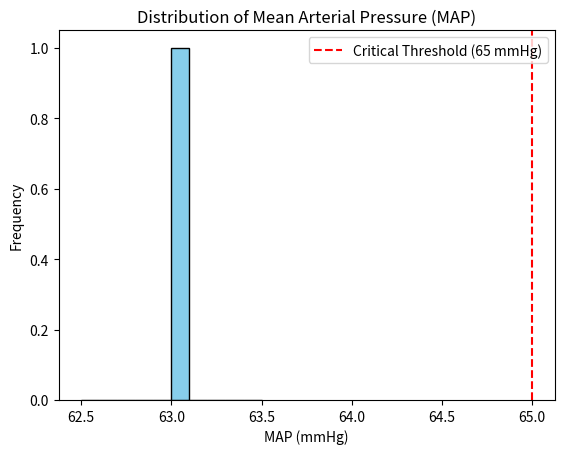

The script that saved this image:
# Executed Code (Repaired)
# This code runs in a sandbox with injected variables (vitals, np, plt, etc.)

import numpy as np
import pandas as pd
import matplotlib.pyplot as plt
import seaborn as sns
from scipy import stats
import datetime

# Helper function to simulate sandbox save_plot
def save_plot(filename, fig=None, **kwargs):
    if not filename.endswith('.png'): filename += '.png'
    if fig is None: fig = plt.gcf()
    fig.savefig(filename, **kwargs)
    plt.close(fig)
    print(f'Saved plot to {filename}')

# Injected Variables
visit_id = '99385901'
age = 80
gender = 'M'
ethnicity = 'White (Non-Hispanic/Non-Latino)'
heart_rate = [(datetime.datetime(2251, 9, 14, 4, 46, 21), 104.0), (datetime.datetime(2251, 9, 14, 5, 5, 21), 100.181818181818), (datetime.datetime(2251, 9, 14, 5, 6, 21), 96.8474576271186), (datetime.datetime(2251, 9, 14, 5, 7, 21), 96.8620689655172), (datetime.datetime(2251, 9, 14, 5, 8, 21), 98.2033898305085), (datetime.datetime(2251, 9, 14, 5, 9, 21), 97.2758620689655), (datetime.datetime(2251, 9, 14, 5, 10, 21), 96.8135593220339), (datetime.datetime(2251, 9, 14, 5, 11, 21), 97.406779661017), (datetime.datetime(2251, 9, 14, 5, 12, 21), 96.8793103448276), (datetime.datetime(2251, 9, 14, 5, 13, 21), 96.0), (datetime.datetime(2251, 9, 14, 5, 14, 21), 93.5172413793104), (datetime.datetime(2251, 9, 14, 5, 15, 21), 92.0508474576271), (datetime.datetime(2251, 9, 14, 5, 16, 21), 91.9491525423729), (datetime.datetime(2251, 9, 14, 5, 17, 21), 91.6034482758621), (datetime.datetime(2251, 9, 14, 5, 18, 21), 92.3389830508475), (datetime.datetime(2251, 9, 14, 5, 19, 21), 91.9655172413793), (datetime.datetime(2251, 9, 14, 5, 20, 21), 90.406779661017), (datetime.datetime(2251, 9, 14, 5, 21, 21), 90.6949152542373), (datetime.datetime(2251, 9, 14, 5, 22, 21), 91.4310344827586), (datetime.datetime(2251, 9, 14, 5, 23, 21), 89.5762711864407), (datetime.datetime(2251, 9, 14, 5, 24, 21), 89.9827586206897), (datetime.datetime(2251, 9, 14, 5, 25, 21), 90.7118644067797), (datetime.datetime(2251, 9, 14, 5, 26, 21), 89.271186440678), (datetime.datetime(2251, 9, 14, 5, 27, 21), 90.2241379310345), (datetime.datetime(2251, 9, 14, 5, 28, 21), 91.0169491525424), (datetime.datetime(2251, 9, 14, 5, 29, 21), 90.948275862069), (datetime.datetime(2251, 9, 14, 5, 30, 21), 92.1186440677966), (datetime.datetime(2251, 9, 14, 5, 31, 21), 92.3103448275862), (datetime.datetime(2251, 9, 14, 5, 32, 21), 90.7966101694915), (datetime.datetime(2251, 9, 14, 5, 33, 21), 91.3898305084746), (datetime.datetime(2251, 9, 14, 5, 34, 21), 91.6724137931035), (datetime.datetime(2251, 9, 14, 5, 35, 21), 91.1694915254237), (datetime.datetime(2251, 9, 14, 5, 36, 21), 91.3620689655172), (datetime.datetime(2251, 9, 14, 5, 37, 21), 91.7457627118644), (datetime.datetime(2251, 9, 14, 5, 38, 21), 91.5762711864407), (datetime.datetime(2251, 9, 14, 5, 39, 21), 94.5344827586207), (datetime.datetime(2251, 9, 14, 5, 40, 21), 94.9661016949152), (datetime.datetime(2251, 9, 14, 5, 41, 21), 95.4655172413793), (datetime.datetime(2251, 9, 14, 5, 42, 21), 95.135593220339), (datetime.datetime(2251, 9, 14, 5, 43, 21), 96.0847457627119), (datetime.datetime(2251, 9, 14, 5, 44, 21), 96.2586206896552), (datetime.datetime(2251, 9, 14, 5, 45, 21), 97.0677966101695), (datetime.datetime(2251, 9, 14, 5, 46, 21), 92.6206896551724), (datetime.datetime(2251, 9, 14, 5, 47, 21), 92.0508474576271), (datetime.datetime(2251, 9, 14, 5, 48, 21), 90.5762711864407), (datetime.datetime(2251, 9, 14, 5, 49, 21), 96.3965517241379), (datetime.datetime(2251, 9, 14, 5, 50, 21), 95.9661016949152), (datetime.datetime(2251, 9, 14, 5, 51, 21), 96.0862068965517), (datetime.datetime(2251, 9, 14, 5, 52, 21), 96.6949152542373), (datetime.datetime(2251, 9, 14, 5, 53, 21), 97.0862068965517), (datetime.datetime(2251, 9, 14, 5, 54, 21), 98.2203389830508), (datetime.datetime(2251, 9, 14, 5, 55, 21), 98.5762711864407), (datetime.datetime(2251, 9, 14, 5, 56, 21), 96.551724137931), (datetime.datetime(2251, 9, 14, 5, 57, 21), 96.9152542372881), (datetime.datetime(2251, 9, 14, 5, 58, 21), 96.8813559322034), (datetime.datetime(2251, 9, 14, 5, 59, 21), 96.3103448275862), (datetime.datetime(2251, 9, 14, 6, 0, 21), 97.1864406779661), (datetime.datetime(2251, 9, 14, 6, 1, 21), 95.6034482758621), (datetime.datetime(2251, 9, 14, 6, 2, 21), 96.1864406779661), (datetime.datetime(2251, 9, 14, 6, 3, 21), 96.551724137931), (datetime.datetime(2251, 9, 14, 6, 4, 21), 97.2033898305085), (datetime.datetime(2251, 9, 14, 6, 5, 21), 96.8793103448276), (datetime.datetime(2251, 9, 14, 6, 6, 21), 98.3050847457627), (datetime.datetime(2251, 9, 14, 6, 7, 21), 97.4915254237288), (datetime.datetime(2251, 9, 14, 6, 8, 21), 98.448275862069), (datetime.datetime(2251, 9, 14, 6, 9, 21), 97.9830508474576), (datetime.datetime(2251, 9, 14, 6, 10, 21), 98.5254237288136), (datetime.datetime(2251, 9, 14, 6, 11, 21), 98.8448275862069), (datetime.datetime(2251, 9, 14, 6, 12, 21), 97.5423728813559), (datetime.datetime(2251, 9, 14, 6, 13, 21), 95.6724137931034), (datetime.datetime(2251, 9, 14, 6, 14, 21), 96.3050847457627), (datetime.datetime(2251, 9, 14, 6, 15, 21), 97.8135593220339), (datetime.datetime(2251, 9, 14, 6, 16, 21), 97.1896551724138), (datetime.datetime(2251, 9, 14, 6, 17, 21), 96.9661016949152), (datetime.datetime(2251, 9, 14, 6, 18, 21), 95.4310344827586), (datetime.datetime(2251, 9, 14, 6, 19, 21), 95.0508474576271), (datetime.datetime(2251, 9, 14, 6, 20, 21), 94.3220338983051), (datetime.datetime(2251, 9, 14, 6, 21, 21), 96.3620689655172), (datetime.datetime(2251, 9, 14, 6, 22, 21), 96.4576271186441), (datetime.datetime(2251, 9, 14, 6, 23, 21), 94.2931034482759), (datetime.datetime(2251, 9, 14, 6, 24, 21), 94.3559322033899), (datetime.datetime(2251, 9, 14, 6, 25, 21), 90.9830508474576), (datetime.datetime(2251, 9, 14, 6, 26, 21), 90.8793103448276), (datetime.datetime(2251, 9, 14, 6, 27, 21), 92.0), (datetime.datetime(2251, 9, 14, 6, 32, 21), 97.0), (datetime.datetime(2251, 9, 14, 6, 37, 21), 91.0), (datetime.datetime(2251, 9, 14, 6, 42, 21), 93.0), (datetime.datetime(2251, 9, 14, 6, 47, 21), 72.0), (datetime.datetime(2251, 9, 14, 6, 52, 21), 95.0), (datetime.datetime(2251, 9, 14, 6, 57, 21), 72.0), (datetime.datetime(2251, 9, 14, 7, 2, 21), 96.0), (datetime.datetime(2251, 9, 14, 7, 5, 21), 93.0), (datetime.datetime(2251, 9, 14, 7, 7, 21), 95.0), (datetime.datetime(2251, 9, 14, 7, 12, 21), 96.0), (datetime.datetime(2251, 9, 14, 7, 17, 21), 94.0), (datetime.datetime(2251, 9, 14, 7, 22, 21), 96.0), (datetime.datetime(2251, 9, 14, 7, 27, 21), 94.0), (datetime.datetime(2251, 9, 14, 7, 32, 21), 96.0), (datetime.datetime(2251, 9, 14, 7, 37, 21), 97.0), (datetime.datetime(2251, 9, 14, 7, 42, 21), 98.0), (datetime.datetime(2251, 9, 14, 7, 47, 21), 95.0), (datetime.datetime(2251, 9, 14, 7, 52, 21), 96.0), (datetime.datetime(2251, 9, 14, 7, 57, 21), 97.0), (datetime.datetime(2251, 9, 14, 8, 2, 21), 95.0), (datetime.datetime(2251, 9, 14, 8, 7, 21), 99.0), (datetime.datetime(2251, 9, 14, 8, 12, 21), 87.0), (datetime.datetime(2251, 9, 14, 8, 17, 21), 72.0), (datetime.datetime(2251, 9, 14, 8, 22, 21), 67.0), (datetime.datetime(2251, 9, 14, 8, 27, 21), 94.0), (datetime.datetime(2251, 9, 14, 8, 47, 21), 97.0), (datetime.datetime(2251, 9, 14, 9, 13, 21), 94.0), (datetime.datetime(2251, 9, 14, 9, 30, 21), 120.0), (datetime.datetime(2251, 9, 14, 9, 47, 21), 82.0), (datetime.datetime(2251, 9, 14, 10, 10, 21), 93.0)]
systolic_bp = [(datetime.datetime(2251, 9, 14, 4, 46, 21), 84.0), (datetime.datetime(2251, 9, 14, 5, 3, 21), 84.0), (datetime.datetime(2251, 9, 14, 5, 4, 21), 79.0), (datetime.datetime(2251, 9, 14, 5, 5, 21), 79.0), (datetime.datetime(2251, 9, 14, 5, 7, 21), 81.0), (datetime.datetime(2251, 9, 14, 5, 17, 21), 86.0), (datetime.datetime(2251, 9, 14, 5, 18, 21), 86.0), (datetime.datetime(2251, 9, 14, 5, 41, 21), 93.0), (datetime.datetime(2251, 9, 14, 5, 43, 21), 84.0), (datetime.datetime(2251, 9, 14, 5, 47, 21), 84.0), (datetime.datetime(2251, 9, 14, 5, 48, 21), 81.0), (datetime.datetime(2251, 9, 14, 5, 53, 21), 80.0), (datetime.datetime(2251, 9, 14, 5, 58, 21), 86.0), (datetime.datetime(2251, 9, 14, 6, 3, 21), 83.0), (datetime.datetime(2251, 9, 14, 6, 8, 21), 93.0), (datetime.datetime(2251, 9, 14, 6, 13, 21), 75.0), (datetime.datetime(2251, 9, 14, 6, 17, 21), 77.0), (datetime.datetime(2251, 9, 14, 6, 20, 21), 77.0), (datetime.datetime(2251, 9, 14, 6, 22, 21), 75.0), (datetime.datetime(2251, 9, 14, 6, 23, 21), 75.0), (datetime.datetime(2251, 9, 14, 6, 27, 21), 94.0), (datetime.datetime(2251, 9, 14, 6, 32, 21), 94.0), (datetime.datetime(2251, 9, 14, 6, 37, 21), 94.0), (datetime.datetime(2251, 9, 14, 6, 42, 21), 77.0), (datetime.datetime(2251, 9, 14, 6, 47, 21), 95.0), (datetime.datetime(2251, 9, 14, 6, 52, 21), 94.0), (datetime.datetime(2251, 9, 14, 6, 57, 21), 87.0), (datetime.datetime(2251, 9, 14, 7, 2, 21), 110.0), (datetime.datetime(2251, 9, 14, 7, 5, 21), 98.0), (datetime.datetime(2251, 9, 14, 7, 7, 21), 72.0), (datetime.datetime(2251, 9, 14, 7, 12, 21), 85.0), (datetime.datetime(2251, 9, 14, 7, 17, 21), 89.0), (datetime.datetime(2251, 9, 14, 7, 22, 21), 93.0), (datetime.datetime(2251, 9, 14, 7, 27, 21), 84.0), (datetime.datetime(2251, 9, 14, 7, 32, 21), 91.0), (datetime.datetime(2251, 9, 14, 7, 37, 21), 91.0), (datetime.datetime(2251, 9, 14, 7, 47, 21), 88.0), (datetime.datetime(2251, 9, 14, 9, 13, 21), 122.0)]
diastolic_bp = [(datetime.datetime(2251, 9, 14, 4, 46, 21), 37.0), (datetime.datetime(2251, 9, 14, 5, 3, 21), 37.0), (datetime.datetime(2251, 9, 14, 5, 4, 21), 62.0), (datetime.datetime(2251, 9, 14, 5, 5, 21), 62.0), (datetime.datetime(2251, 9, 14, 5, 7, 21), 54.0), (datetime.datetime(2251, 9, 14, 5, 17, 21), 55.0), (datetime.datetime(2251, 9, 14, 5, 18, 21), 55.0), (datetime.datetime(2251, 9, 14, 5, 43, 21), 57.0), (datetime.datetime(2251, 9, 14, 5, 47, 21), 43.0), (datetime.datetime(2251, 9, 14, 5, 48, 21), 53.0), (datetime.datetime(2251, 9, 14, 5, 53, 21), 51.0), (datetime.datetime(2251, 9, 14, 5, 58, 21), 55.0), (datetime.datetime(2251, 9, 14, 6, 3, 21), 55.0), (datetime.datetime(2251, 9, 14, 6, 13, 21), 53.0), (datetime.datetime(2251, 9, 14, 6, 17, 21), 43.0), (datetime.datetime(2251, 9, 14, 6, 20, 21), 43.0), (datetime.datetime(2251, 9, 14, 6, 22, 21), 51.0), (datetime.datetime(2251, 9, 14, 6, 23, 21), 51.0), (datetime.datetime(2251, 9, 14, 6, 27, 21), 57.0), (datetime.datetime(2251, 9, 14, 6, 32, 21), 56.0), (datetime.datetime(2251, 9, 14, 6, 37, 21), 55.0), (datetime.datetime(2251, 9, 14, 6, 42, 21), 56.0), (datetime.datetime(2251, 9, 14, 6, 47, 21), 43.0), (datetime.datetime(2251, 9, 14, 6, 52, 21), 44.0), (datetime.datetime(2251, 9, 14, 6, 57, 21), 43.0), (datetime.datetime(2251, 9, 14, 7, 2, 21), 51.0), (datetime.datetime(2251, 9, 14, 7, 5, 21), 49.0), (datetime.datetime(2251, 9, 14, 7, 7, 21), 44.0), (datetime.datetime(2251, 9, 14, 7, 12, 21), 56.0), (datetime.datetime(2251, 9, 14, 7, 17, 21), 56.0), (datetime.datetime(2251, 9, 14, 7, 22, 21), 52.0), (datetime.datetime(2251, 9, 14, 7, 27, 21), 57.0), (datetime.datetime(2251, 9, 14, 7, 32, 21), 55.0), (datetime.datetime(2251, 9, 14, 7, 37, 21), 61.0), (datetime.datetime(2251, 9, 14, 7, 47, 21), 52.0), (datetime.datetime(2251, 9, 14, 9, 13, 21), 60.0)]
spo2 = [(datetime.datetime(2251, 9, 14, 4, 46, 21), 92.0), (datetime.datetime(2251, 9, 14, 5, 5, 21), 92.0), (datetime.datetime(2251, 9, 14, 5, 7, 21), 93.0), (datetime.datetime(2251, 9, 14, 5, 12, 21), 94.0), (datetime.datetime(2251, 9, 14, 5, 17, 21), 92.0), (datetime.datetime(2251, 9, 14, 5, 22, 21), 93.0), (datetime.datetime(2251, 9, 14, 5, 27, 21), 96.0), (datetime.datetime(2251, 9, 14, 5, 32, 21), 97.0), (datetime.datetime(2251, 9, 14, 6, 13, 21), 95.0), (datetime.datetime(2251, 9, 14, 6, 17, 21), 95.0), (datetime.datetime(2251, 9, 14, 6, 22, 21), 95.0), (datetime.datetime(2251, 9, 14, 6, 27, 21), 96.0), (datetime.datetime(2251, 9, 14, 6, 32, 21), 98.0), (datetime.datetime(2251, 9, 14, 6, 37, 21), 98.0), (datetime.datetime(2251, 9, 14, 6, 42, 21), 97.0), (datetime.datetime(2251, 9, 14, 6, 47, 21), 96.0), (datetime.datetime(2251, 9, 14, 6, 52, 21), 95.0), (datetime.datetime(2251, 9, 14, 6, 57, 21), 94.0), (datetime.datetime(2251, 9, 14, 7, 2, 21), 94.0), (datetime.datetime(2251, 9, 14, 7, 5, 21), 94.0), (datetime.datetime(2251, 9, 14, 7, 7, 21), 93.0), (datetime.datetime(2251, 9, 14, 7, 12, 21), 92.0), (datetime.datetime(2251, 9, 14, 7, 17, 21), 96.0), (datetime.datetime(2251, 9, 14, 7, 22, 21), 94.0), (datetime.datetime(2251, 9, 14, 7, 27, 21), 95.0), (datetime.datetime(2251, 9, 14, 7, 32, 21), 95.0), (datetime.datetime(2251, 9, 14, 7, 37, 21), 93.0), (datetime.datetime(2251, 9, 14, 7, 42, 21), 95.0), (datetime.datetime(2251, 9, 14, 7, 47, 21), 94.0), (datetime.datetime(2251, 9, 14, 7, 52, 21), 94.0), (datetime.datetime(2251, 9, 14, 7, 57, 21), 96.0), (datetime.datetime(2251, 9, 14, 8, 2, 21), 95.0), (datetime.datetime(2251, 9, 14, 8, 7, 21), 95.0), (datetime.datetime(2251, 9, 14, 8, 12, 21), 95.0), (datetime.datetime(2251, 9, 14, 8, 17, 21), 93.0), (datetime.datetime(2251, 9, 14, 8, 22, 21), 95.0), (datetime.datetime(2251, 9, 14, 8, 27, 21), 95.0), (datetime.datetime(2251, 9, 14, 8, 47, 21), 93.0), (datetime.datetime(2251, 9, 14, 9, 13, 21), 94.0), (datetime.datetime(2251, 9, 14, 9, 30, 21), 95.0), (datetime.datetime(2251, 9, 14, 9, 47, 21), 96.0), (datetime.datetime(2251, 9, 14, 10, 10, 21), 95.0)]
respiratory_rate = [(datetime.datetime(2251, 9, 14, 4, 46, 21), 18.0), (datetime.datetime(2251, 9, 14, 5, 5, 21), 19.2), (datetime.datetime(2251, 9, 14, 5, 6, 21), 19.5593220338983), (datetime.datetime(2251, 9, 14, 5, 7, 21), 21.4655172413793), (datetime.datetime(2251, 9, 14, 5, 8, 21), 20.3559322033898), (datetime.datetime(2251, 9, 14, 5, 9, 21), 25.6724137931035), (datetime.datetime(2251, 9, 14, 5, 10, 21), 17.7118644067797), (datetime.datetime(2251, 9, 14, 5, 11, 21), 17.6610169491525), (datetime.datetime(2251, 9, 14, 5, 12, 21), 21.1034482758621), (datetime.datetime(2251, 9, 14, 5, 13, 21), 23.0169491525424), (datetime.datetime(2251, 9, 14, 5, 14, 21), 22.1724137931035), (datetime.datetime(2251, 9, 14, 5, 15, 21), 23.2881355932203), (datetime.datetime(2251, 9, 14, 5, 16, 21), 23.3898305084746), (datetime.datetime(2251, 9, 14, 5, 17, 21), 22.6379310344828), (datetime.datetime(2251, 9, 14, 5, 18, 21), 24.6949152542373), (datetime.datetime(2251, 9, 14, 5, 19, 21), 25.448275862069), (datetime.datetime(2251, 9, 14, 5, 20, 21), 23.5423728813559), (datetime.datetime(2251, 9, 14, 5, 21, 21), 23.2033898305085), (datetime.datetime(2251, 9, 14, 5, 22, 21), 20.051724137931), (datetime.datetime(2251, 9, 14, 5, 23, 21), 21.3559322033898), (datetime.datetime(2251, 9, 14, 5, 24, 21), 18.6379310344828), (datetime.datetime(2251, 9, 14, 5, 25, 21), 19.8135593220339), (datetime.datetime(2251, 9, 14, 5, 26, 21), 22.6779661016949), (datetime.datetime(2251, 9, 14, 5, 27, 21), 23.8620689655172), (datetime.datetime(2251, 9, 14, 5, 28, 21), 21.1694915254237), (datetime.datetime(2251, 9, 14, 5, 29, 21), 21.7241379310345), (datetime.datetime(2251, 9, 14, 5, 30, 21), 20.3898305084746), (datetime.datetime(2251, 9, 14, 5, 31, 21), 22.4827586206897), (datetime.datetime(2251, 9, 14, 5, 32, 21), 23.6440677966102), (datetime.datetime(2251, 9, 14, 5, 33, 21), 22.9152542372881), (datetime.datetime(2251, 9, 14, 5, 34, 21), 22.6034482758621), (datetime.datetime(2251, 9, 14, 5, 35, 21), 21.6440677966102), (datetime.datetime(2251, 9, 14, 5, 36, 21), 20.7758620689655), (datetime.datetime(2251, 9, 14, 5, 37, 21), 19.3728813559322), (datetime.datetime(2251, 9, 14, 5, 38, 21), 17.2033898305085), (datetime.datetime(2251, 9, 14, 5, 39, 21), 21.6896551724138), (datetime.datetime(2251, 9, 14, 5, 40, 21), 20.3389830508475), (datetime.datetime(2251, 9, 14, 5, 41, 21), 21.3965517241379), (datetime.datetime(2251, 9, 14, 5, 42, 21), 22.1186440677966), (datetime.datetime(2251, 9, 14, 5, 43, 21), 20.6610169491525), (datetime.datetime(2251, 9, 14, 5, 44, 21), 13.5344827586207), (datetime.datetime(2251, 9, 14, 5, 45, 21), 21.2372881355932), (datetime.datetime(2251, 9, 14, 5, 46, 21), 22.9655172413793), (datetime.datetime(2251, 9, 14, 5, 47, 21), 23.0677966101695), (datetime.datetime(2251, 9, 14, 5, 48, 21), 27.5254237288136), (datetime.datetime(2251, 9, 14, 5, 49, 21), 27.2068965517241), (datetime.datetime(2251, 9, 14, 5, 50, 21), 23.3389830508475), (datetime.datetime(2251, 9, 14, 5, 51, 21), 24.0), (datetime.datetime(2251, 9, 14, 5, 52, 21), 23.7457627118644), (datetime.datetime(2251, 9, 14, 5, 53, 21), 27.0), (datetime.datetime(2251, 9, 14, 5, 54, 21), 25.1186440677966), (datetime.datetime(2251, 9, 14, 5, 55, 21), 22.3050847457627), (datetime.datetime(2251, 9, 14, 5, 56, 21), 24.2586206896552), (datetime.datetime(2251, 9, 14, 5, 57, 21), 24.1525423728814), (datetime.datetime(2251, 9, 14, 5, 58, 21), 25.0338983050848), (datetime.datetime(2251, 9, 14, 5, 59, 21), 23.2413793103448), (datetime.datetime(2251, 9, 14, 6, 0, 21), 21.7457627118644), (datetime.datetime(2251, 9, 14, 6, 1, 21), 17.5344827586207), (datetime.datetime(2251, 9, 14, 6, 2, 21), 16.3559322033898), (datetime.datetime(2251, 9, 14, 6, 3, 21), 20.5344827586207), (datetime.datetime(2251, 9, 14, 6, 4, 21), 22.2372881355932), (datetime.datetime(2251, 9, 14, 6, 5, 21), 21.0), (datetime.datetime(2251, 9, 14, 6, 6, 21), 21.2372881355932), (datetime.datetime(2251, 9, 14, 6, 7, 21), 24.9661016949153), (datetime.datetime(2251, 9, 14, 6, 8, 21), 26.5), (datetime.datetime(2251, 9, 14, 6, 9, 21), 22.0677966101695), (datetime.datetime(2251, 9, 14, 6, 10, 21), 22.9830508474576), (datetime.datetime(2251, 9, 14, 6, 11, 21), 22.5862068965517), (datetime.datetime(2251, 9, 14, 6, 12, 21), 24.1016949152542), (datetime.datetime(2251, 9, 14, 6, 13, 21), 24.1896551724138), (datetime.datetime(2251, 9, 14, 6, 14, 21), 24.2033898305085), (datetime.datetime(2251, 9, 14, 6, 15, 21), 23.3389830508475), (datetime.datetime(2251, 9, 14, 6, 16, 21), 18.6206896551724), (datetime.datetime(2251, 9, 14, 6, 17, 21), 20.4576271186441), (datetime.datetime(2251, 9, 14, 6, 18, 21), 22.5862068965517), (datetime.datetime(2251, 9, 14, 6, 19, 21), 23.728813559322), (datetime.datetime(2251, 9, 14, 6, 20, 21), 25.2542372881356), (datetime.datetime(2251, 9, 14, 6, 21, 21), 19.0), (datetime.datetime(2251, 9, 14, 6, 22, 21), 22.4237288135593), (datetime.datetime(2251, 9, 14, 6, 23, 21), 24.7758620689655), (datetime.datetime(2251, 9, 14, 6, 24, 21), 20.6610169491525), (datetime.datetime(2251, 9, 14, 6, 25, 21), 20.6949152542373), (datetime.datetime(2251, 9, 14, 6, 26, 21), 23.8793103448276), (datetime.datetime(2251, 9, 14, 6, 27, 21), 23.0), (datetime.datetime(2251, 9, 14, 6, 32, 21), 20.0), (datetime.datetime(2251, 9, 14, 6, 37, 21), 24.0), (datetime.datetime(2251, 9, 14, 6, 42, 21), 24.0), (datetime.datetime(2251, 9, 14, 6, 47, 21), 21.0), (datetime.datetime(2251, 9, 14, 6, 52, 21), 24.0), (datetime.datetime(2251, 9, 14, 6, 57, 21), 24.0), (datetime.datetime(2251, 9, 14, 7, 2, 21), 28.0), (datetime.datetime(2251, 9, 14, 7, 5, 21), 22.0), (datetime.datetime(2251, 9, 14, 7, 7, 21), 25.0), (datetime.datetime(2251, 9, 14, 7, 12, 21), 24.0), (datetime.datetime(2251, 9, 14, 7, 17, 21), 19.0), (datetime.datetime(2251, 9, 14, 7, 22, 21), 23.0), (datetime.datetime(2251, 9, 14, 7, 27, 21), 21.0), (datetime.datetime(2251, 9, 14, 7, 32, 21), 25.0), (datetime.datetime(2251, 9, 14, 7, 37, 21), 22.0), (datetime.datetime(2251, 9, 14, 7, 42, 21), 15.0), (datetime.datetime(2251, 9, 14, 7, 47, 21), 19.0), (datetime.datetime(2251, 9, 14, 7, 52, 21), 23.0), (datetime.datetime(2251, 9, 14, 7, 57, 21), 21.0), (datetime.datetime(2251, 9, 14, 8, 2, 21), 25.0), (datetime.datetime(2251, 9, 14, 8, 7, 21), 17.0), (datetime.datetime(2251, 9, 14, 8, 12, 21), 23.0), (datetime.datetime(2251, 9, 14, 8, 17, 21), 20.0), (datetime.datetime(2251, 9, 14, 8, 22, 21), 21.0), (datetime.datetime(2251, 9, 14, 8, 27, 21), 25.0), (datetime.datetime(2251, 9, 14, 8, 47, 21), 23.0), (datetime.datetime(2251, 9, 14, 9, 13, 21), 18.0), (datetime.datetime(2251, 9, 14, 9, 30, 21), 20.0), (datetime.datetime(2251, 9, 14, 9, 47, 21), 18.0), (datetime.datetime(2251, 9, 14, 10, 10, 21), 19.0)]
temperature = [(datetime.datetime(2251, 9, 14, 4, 46, 21), 38.5), (datetime.datetime(2251, 9, 14, 5, 5, 21), 39.05555555555556), (datetime.datetime(2251, 9, 14, 6, 42, 21), 36.5), (datetime.datetime(2251, 9, 14, 6, 47, 21), 37.72222222222222), (datetime.datetime(2251, 9, 14, 6, 52, 21), 38.0), (datetime.datetime(2251, 9, 14, 6, 57, 21), 38.22222222222222), (datetime.datetime(2251, 9, 14, 7, 2, 21), 38.27777777777778), (datetime.datetime(2251, 9, 14, 7, 5, 21), 38.27777777777778), (datetime.datetime(2251, 9, 14, 7, 7, 21), 38.388888888888886), (datetime.datetime(2251, 9, 14, 7, 12, 21), 38.388888888888886), (datetime.datetime(2251, 9, 14, 7, 17, 21), 38.388888888888886), (datetime.datetime(2251, 9, 14, 7, 22, 21), 38.27777777777778), (datetime.datetime(2251, 9, 14, 7, 27, 21), 38.27777777777778), (datetime.datetime(2251, 9, 14, 7, 32, 21), 38.27777777777778), (datetime.datetime(2251, 9, 14, 7, 37, 21), 38.22222222222222), (datetime.datetime(2251, 9, 14, 7, 42, 21), 38.22222222222222), (datetime.datetime(2251, 9, 14, 7, 47, 21), 38.22222222222222), (datetime.datetime(2251, 9, 14, 7, 52, 21), 38.22222222222222), (datetime.datetime(2251, 9, 14, 7, 57, 21), 38.111111111111114), (datetime.datetime(2251, 9, 14, 8, 2, 21), 38.111111111111114), (datetime.datetime(2251, 9, 14, 8, 7, 21), 38.111111111111114), (datetime.datetime(2251, 9, 14, 8, 12, 21), 38.111111111111114), (datetime.datetime(2251, 9, 14, 8, 17, 21), 38.111111111111114), (datetime.datetime(2251, 9, 14, 8, 22, 21), 38.111111111111114), (datetime.datetime(2251, 9, 14, 8, 27, 21), 38.0), (datetime.datetime(2251, 9, 14, 8, 47, 21), 37.72222222222222), (datetime.datetime(2251, 9, 14, 9, 13, 21), 37.77777777777778), (datetime.datetime(2251, 9, 14, 9, 30, 21), 37.72222222222222), (datetime.datetime(2251, 9, 14, 9, 47, 21), 37.611111111111114), (datetime.datetime(2251, 9, 14, 10, 10, 21), 37.611111111111114)]
# Previous Results
shock_index = 1.212
shock_index_interpretation = 'HIGH (1.21), significantly above normal (0.5-0.7). Suggests decompensated shock, immediate intervention needed.'
map_value = 63.0
map_interpretation = 'LOW (63 mmHg), below critical threshold of 65 mmHg. Indicates inadequate organ perfusion pressure.'
pulse_pressure = 27.0
qsofa_score = 2
qsofa_interpretation = 'High Risk (Score 2/3). Criteria met: SBP=81, RR=26. Associated with poor outcomes in sepsis.'
sirs = 1
spo2_trend = {'first': np.float64(92.0), 'last': np.float64(95.0), 'min': 92.0, 'mean': 94.6, 'slope': np.float64(0.011), 'r_squared': np.float64(0.008), 'trend_pct': np.float64(0.48)}
hr_volatility = {'dispersion_ms': 46.9, 'rmssd_ms': 55.83, 'hr_std_bpm': 5.9, 'hr_range_bpm': 53.0, 'n_samples': 114, 'data_density': 'sparse'}
triage_vital_panel = 'Attached'

# --- Generated Code Starts Here ---
map_values = [87, 63, 52, 72, 122, 37, 62]
map_values = [63.0]
plt.hist(map_values, bins=10, color='skyblue', edgecolor='black')
plt.axvline(x=65, color='red', linestyle='--', label='Critical Threshold (65 mmHg)')
plt.title('Distribution of Mean Arterial Pressure (MAP)')
plt.xlabel('MAP (mmHg)')
plt.ylabel('Frequency')
plt.legend()
save_plot('map_distribution.png')
result = 'MAP distribution plotted'
interpretation = f'The MAP value is {map_value} mmHg, which is {map_interpretation.lower()}.'
print(result)
print(interpretation)

plt.close()
